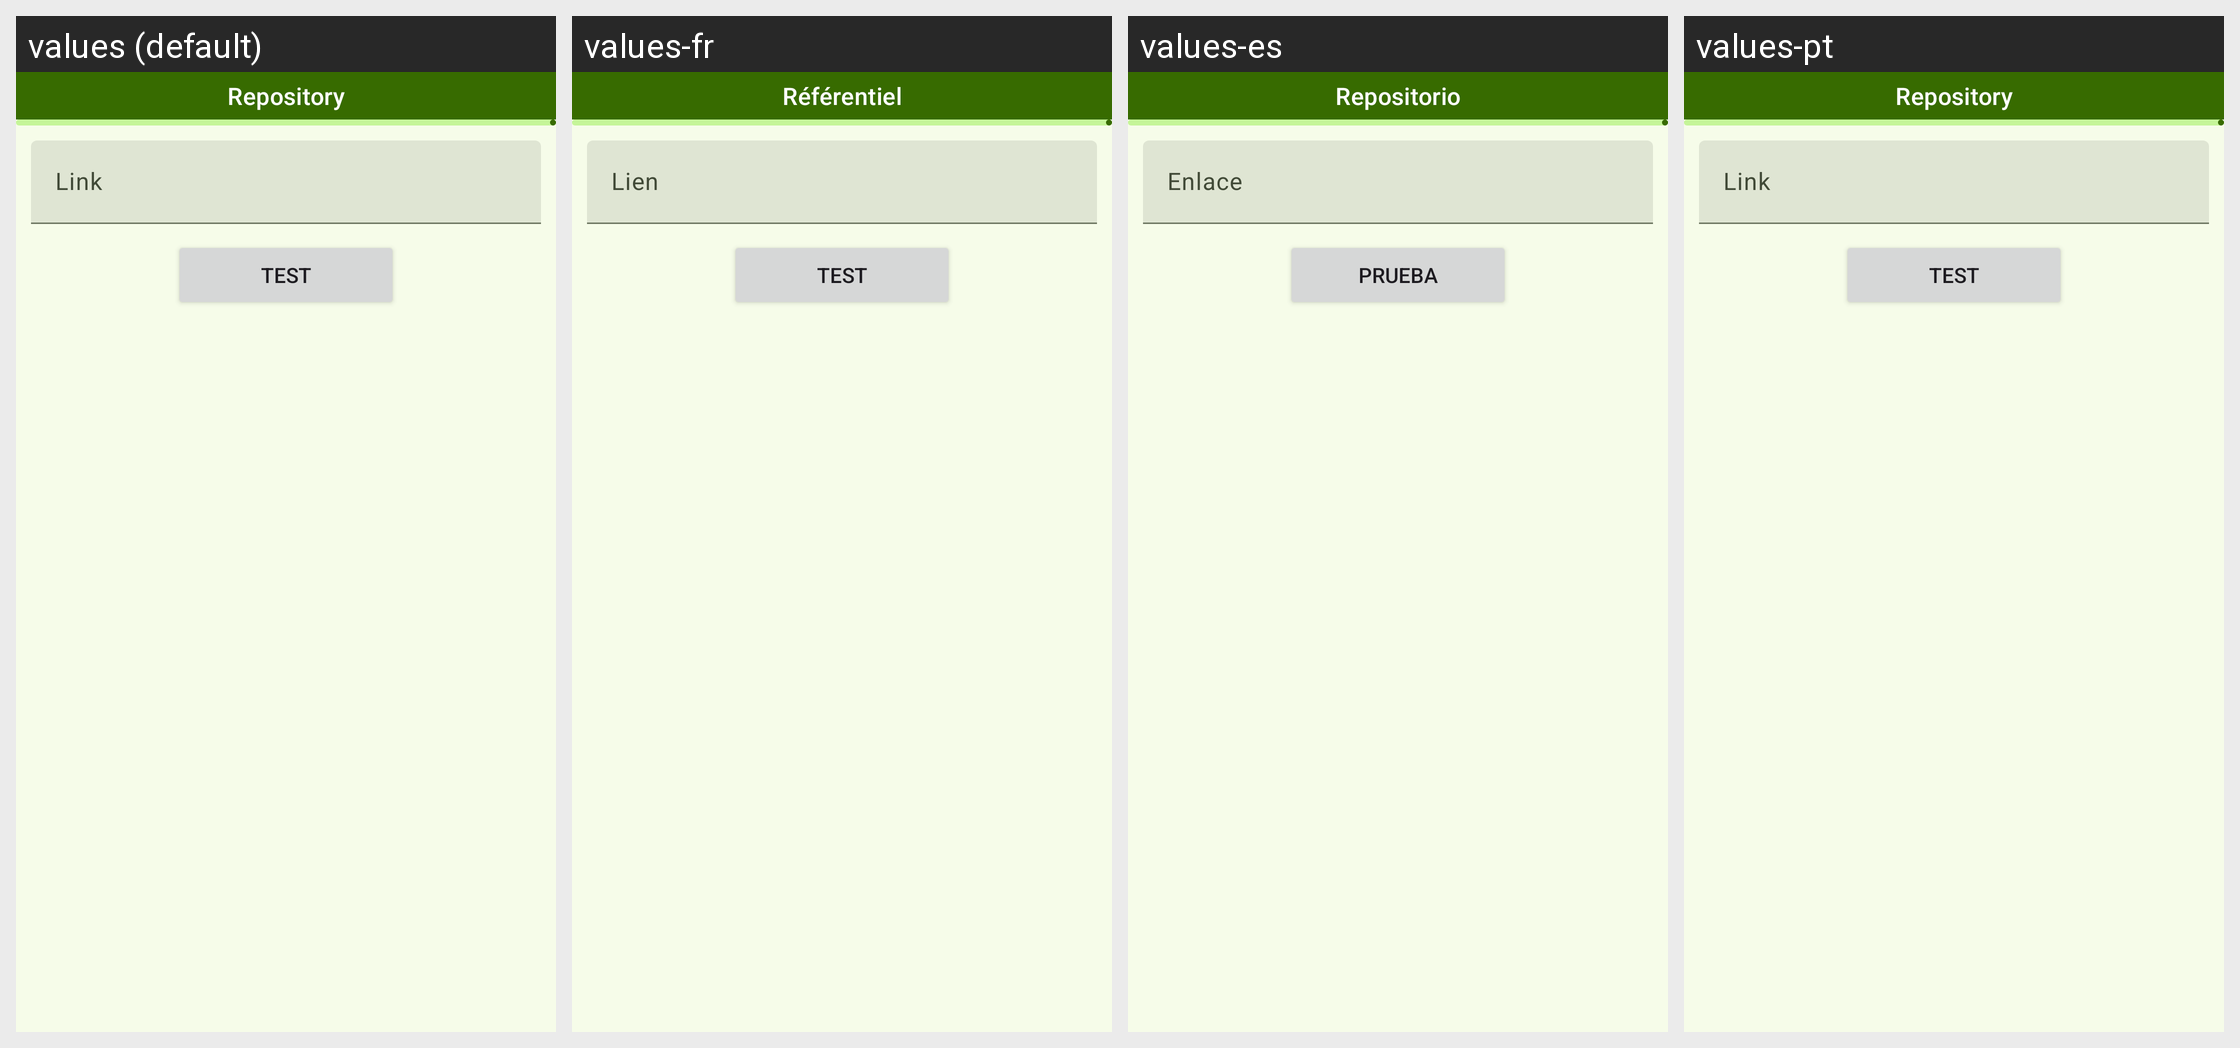

For this localized Android screen grid, give each drawn string resource with its value in every locale shown.
Android screen res/layout/dialog_add_repository.xml rendered under 4 locales, left to right: values (default), values-fr, values-es, values-pt. Device: Nexus 5 (rendered at 1080×1920; each locale shown at half size, 540×960, under a caption strip naming it); theme Theme.Unchained.Material3.Green.One.
Other locales in the repository, not shown: values-cs, values-hu, values-it, values-ko, values-tr.
Strings drawn on this screen, with the default value and each locale's value (text and hints the layout hard-codes, and strings that could not be matched under every locale, appear in the picture but are not listed):

repository
  values: Repository
  values-fr: Référentiel
  values-es: Repositorio
  values-pt: Repository  [not translated; the default value is used]

link
  values: Link
  values-fr: Lien
  values-es: Enlace
  values-pt: Link

test
  values: Test
  values-fr: Test
  values-es: Prueba
  values-pt: Test  [not translated; the default value is used]
